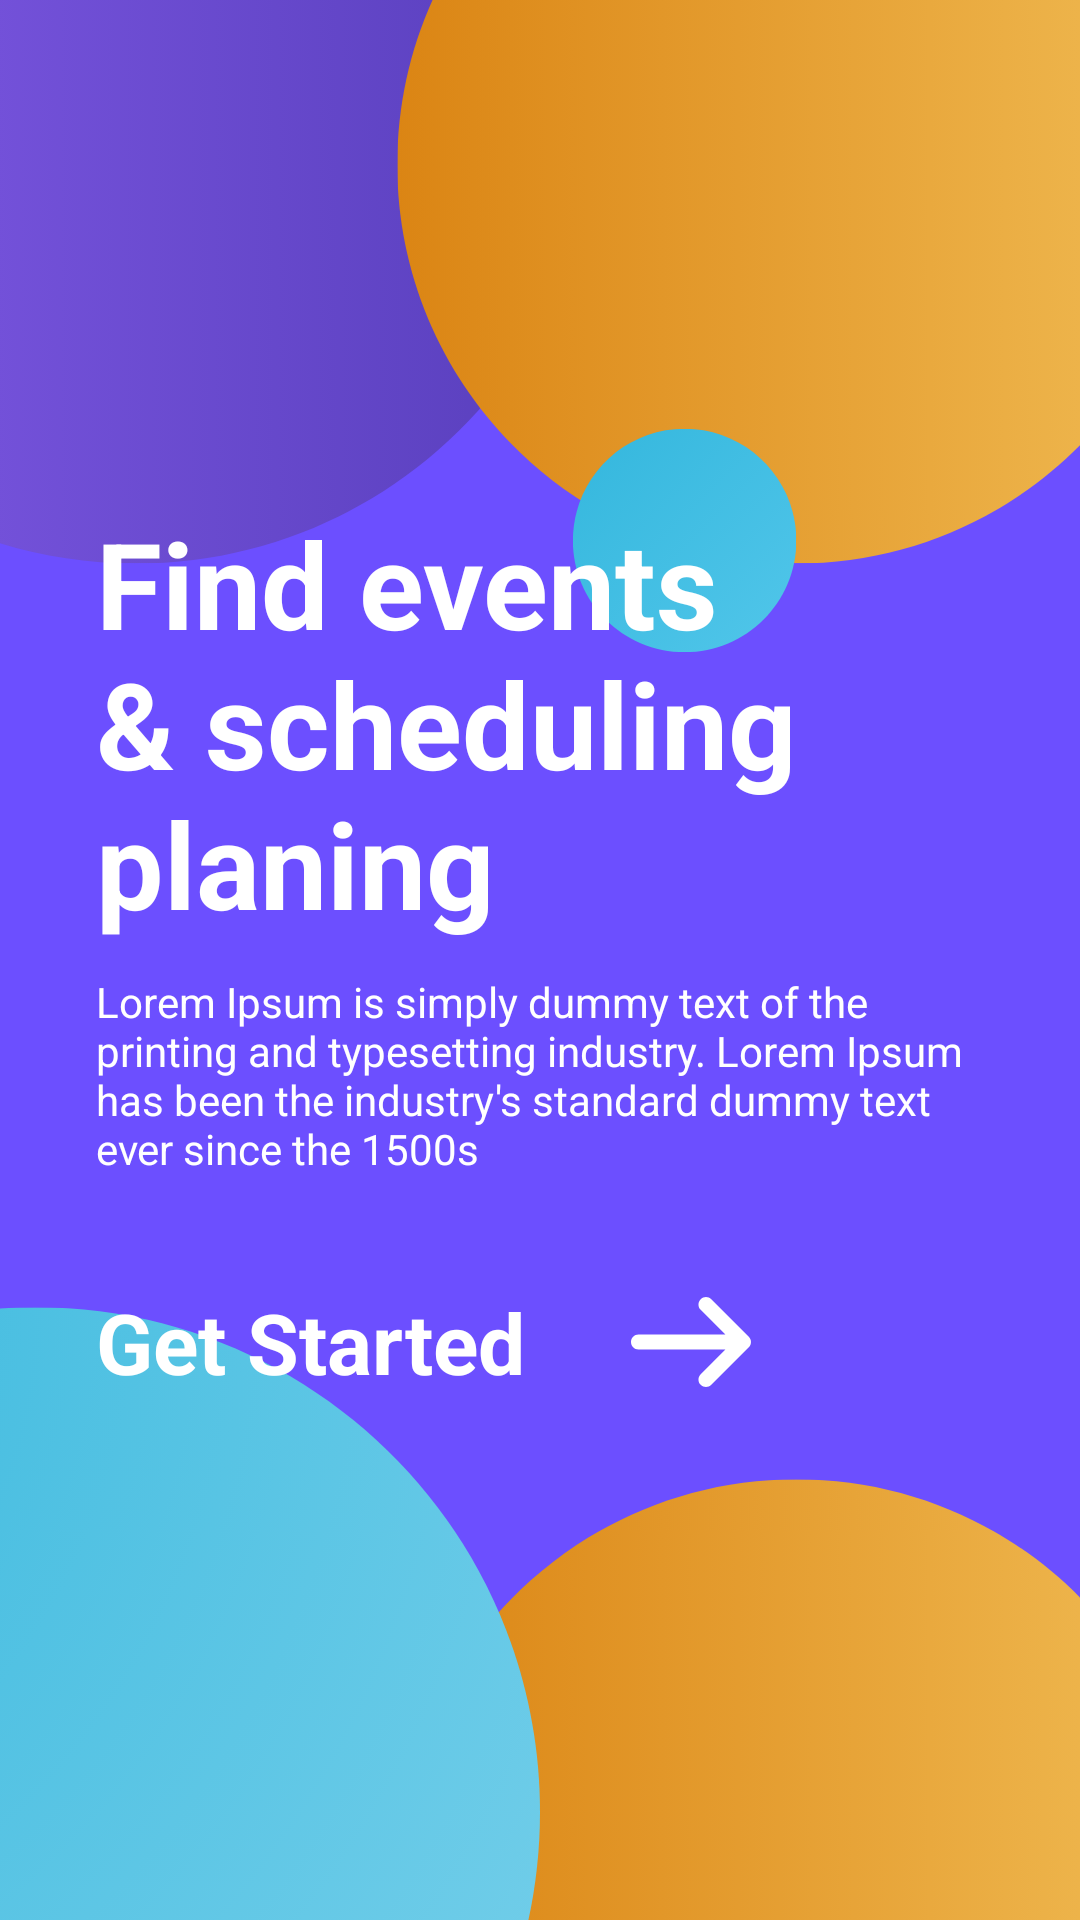

Produce the Android XML layout that renders to this screen, including the resource entries it uses.
<!-- AndroidManifest.xml: application theme Theme.AppPrenotame -->
<!-- res/layout/fragment_welcome.xml -->
<?xml version="1.0" encoding="utf-8"?>
<FrameLayout xmlns:android="http://schemas.android.com/apk/res/android"
    xmlns:tools="http://schemas.android.com/tools"
    android:layout_width="match_parent"
    android:layout_height="match_parent"
    tools:context=".fragments.WelcomeFragment"
    android:background="@drawable/background_welcome">

    <LinearLayout
        android:layout_width="match_parent"
        android:layout_height="match_parent"
        android:orientation="vertical"
        android:padding="32dp"
        android:gravity="center">
        <TextView
            android:layout_width="wrap_content"
            android:layout_height="wrap_content"
            android:text="Find events &amp; scheduling planing"
            android:textColor="@color/white"
            android:textSize="40dp"
            android:textStyle="bold"/>
        <TextView
            android:paddingTop="10dp"
            android:layout_width="wrap_content"
            android:layout_height="wrap_content"
            android:textColor="@color/white"
            android:text="Lorem Ipsum is simply dummy text of the printing and typesetting industry. Lorem Ipsum has been the industry's standard dummy text ever since the 1500s"/>
        <LinearLayout
            android:id="@+id/LinearGetStarted"
            android:layout_width="wrap_content"
            android:layout_height="wrap_content"
            android:orientation="horizontal"
            android:layout_gravity="left"
            android:gravity="center_vertical"
            android:paddingTop="30dp">
            <TextView
                android:id="@+id/textView_GetStarted"
                android:layout_width="wrap_content"
                android:layout_height="wrap_content"
                android:textColor="@color/white"
                android:text="Get Started"
                android:textSize="28dp"
                android:textStyle="bold"
                android:paddingEnd="30dp"/>
            <ImageView
                android:layout_width="50dp"
                android:layout_height="50dp"
                android:src="@drawable/icon_arrow_right"/>
        </LinearLayout>
    </LinearLayout>

</FrameLayout>
<!-- resources referenced by this layout -->
<resources>
  <!-- drawable background_welcome: png bitmap (drawable, 117485 bytes) -->
  <!-- drawable icon_arrow_right (drawable) -->
  <vector xmlns:android="http://schemas.android.com/apk/res/android"
      android:width="640dp"
      android:height="640dp"
      android:viewportWidth="640"
      android:viewportHeight="640">
    <path
        android:pathData="M566.6,342.6C579.1,330.1 579.1,309.8 566.6,297.3L406.6,137.3C394.1,124.8 373.8,124.8 361.3,137.3C348.8,149.8 348.8,170.1 361.3,182.6L466.7,288L96,288C78.3,288 64,302.3 64,320C64,337.7 78.3,352 96,352L466.7,352L361.3,457.4C348.8,469.9 348.8,490.2 361.3,502.7C373.8,515.2 394.1,515.2 406.6,502.7L566.6,342.7z"
        android:fillColor="#ffffff"/>
  </vector>
  <style name="Theme.AppPrenotame" parent="Base.Theme.AppPrenotame" />
  <style name="Base.Theme.AppPrenotame" parent="Theme.Material3.DayNight.NoActionBar">
          
          
      </style>
  <!-- not gathered from this repository: default colours our renderer supplied (Android Studio template values) -->
  <color name="white">#FFFFFFFF</color>
</resources>
